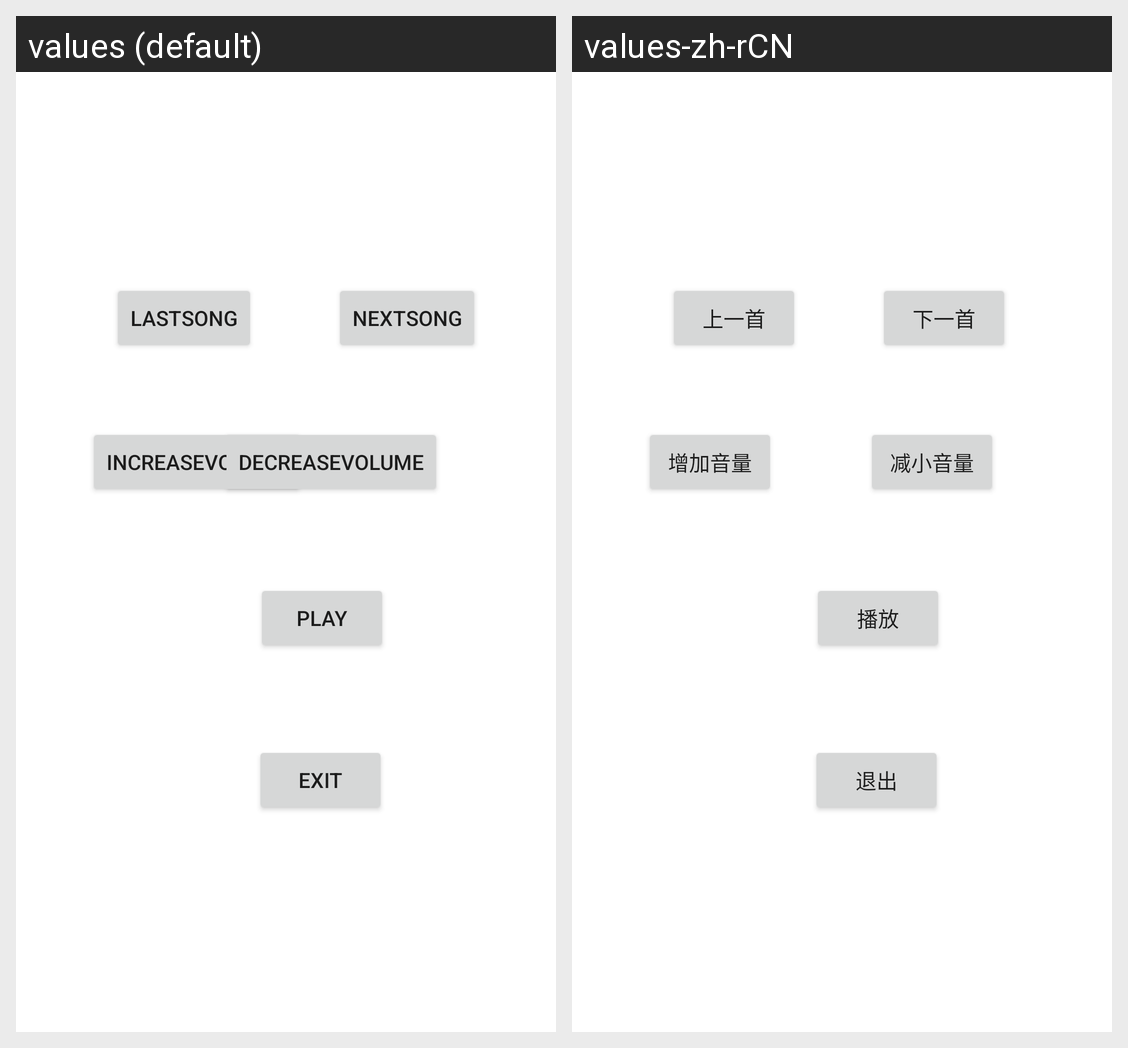

For this localized Android screen grid, give each drawn string resource with its value in every locale shown.
Android screen res/layout/activity_main2.xml rendered under 2 locales, left to right: values (default), values-zh-rCN. Device: Nexus 5 (rendered at 1080×1920; each locale shown at half size, 540×960, under a caption strip naming it); theme Theme.RemoteMusicControl.
Strings drawn on this screen, with the default value and each locale's value (text and hints the layout hard-codes, and strings that could not be matched under every locale, appear in the picture but are not listed):

btn_last
  values: lastsong
  values-zh-rCN: 上一首

btn_next
  values: nextsong
  values-zh-rCN: 下一首

btn_up
  values: increasevolume
  values-zh-rCN: 增加音量

btn_down
  values: decreasevolume
  values-zh-rCN: 减小音量

btn_play
  values: play
  values-zh-rCN: 播放

exit
  values: exit
  values-zh-rCN: 退出
